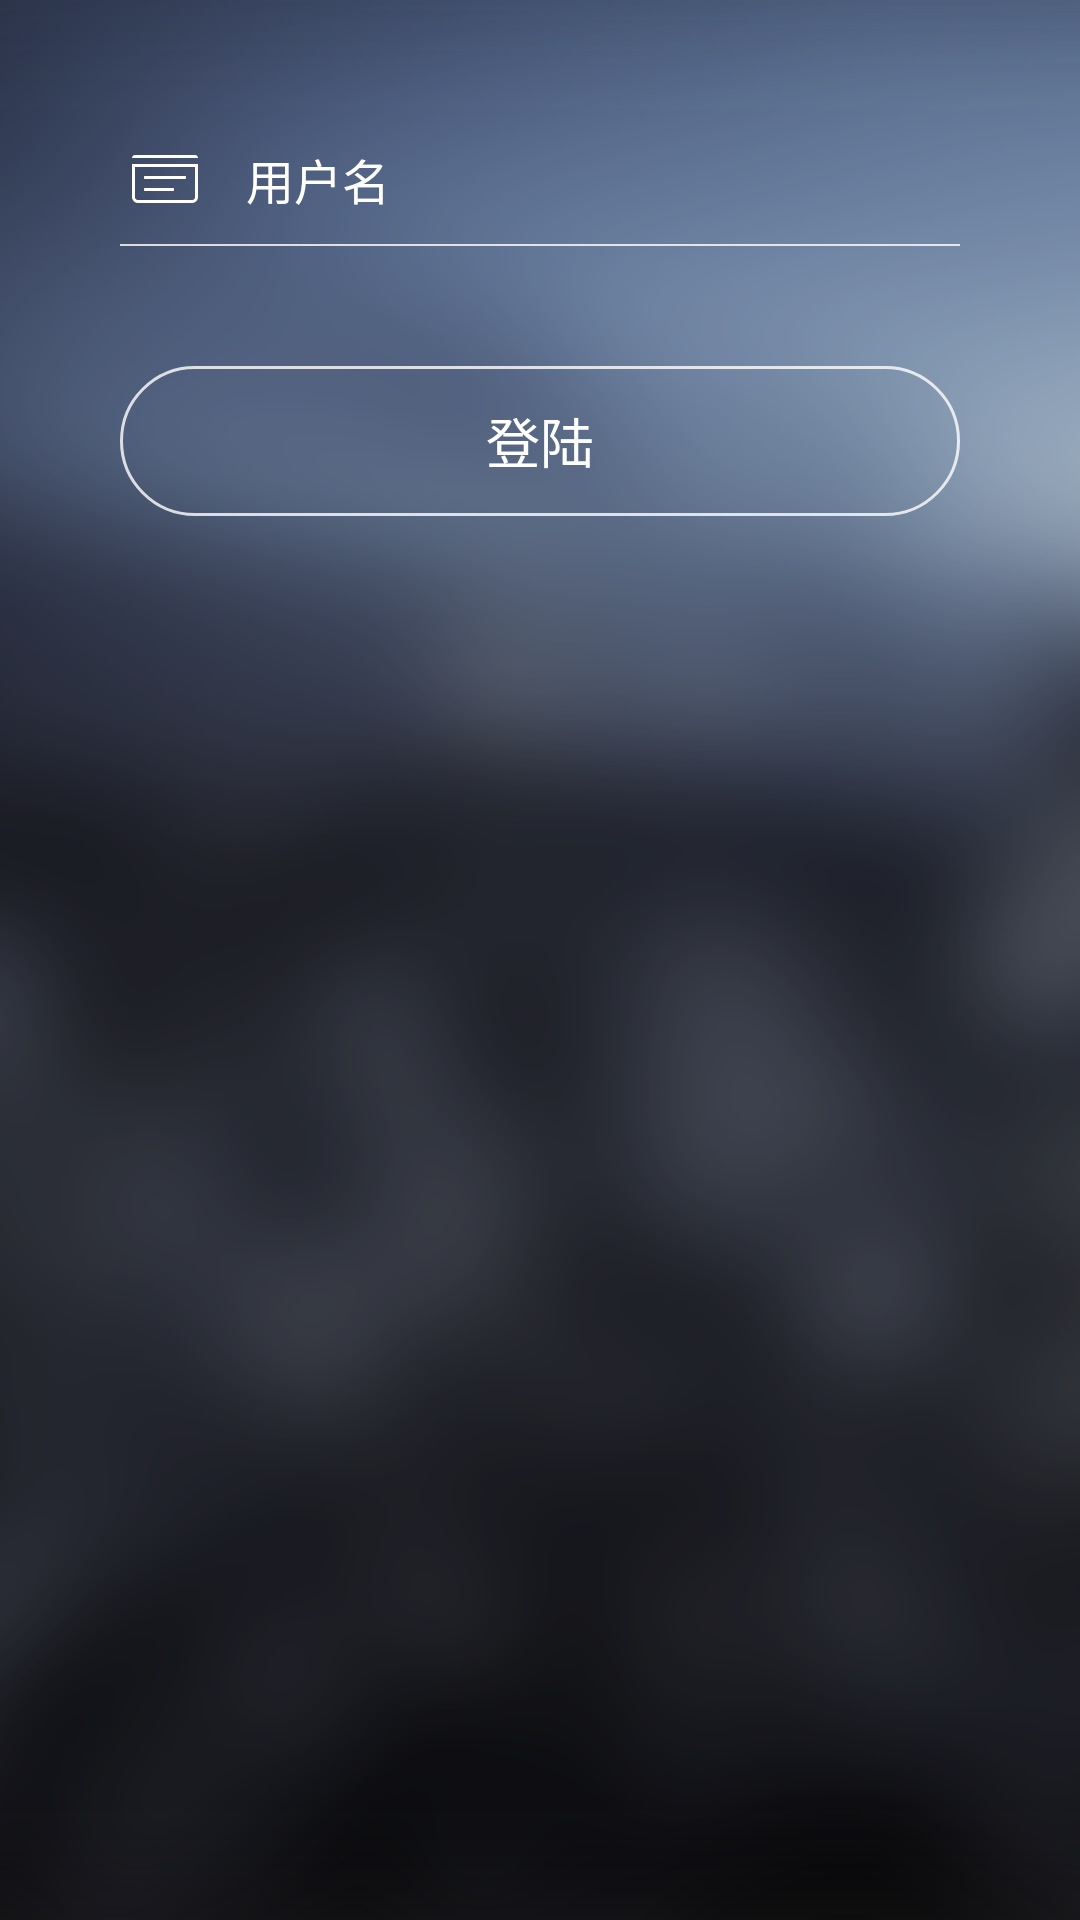

Reconstruct the res/layout file that produces this screen, plus the resources it refers to.
<!-- AndroidManifest.xml: application theme AppTheme -->
<!-- res/layout/activity_login.xml -->
<?xml version="1.0" encoding="utf-8"?>
<RelativeLayout xmlns:android="http://schemas.android.com/apk/res/android"
    android:id="@+id/activity_login"
    android:layout_width="match_parent"
    android:layout_height="match_parent"
    android:background="@mipmap/login_bg">

    <EditText
        android:id="@+id/et_name"
        android:layout_width="match_parent"
        android:layout_height="wrap_content"
        android:layout_marginLeft="44dp"
        android:layout_marginTop="48dp"
        android:background="@null"
        android:drawableLeft="@mipmap/login_name"
        android:drawablePadding="16dp"
        android:hint="用户名"
        android:inputType="phone"
        android:singleLine="true"
        android:textColor="@color/colorWhite"
        android:textColorHint="@color/colorWhite"
        android:textSize="16sp" />


    <View
        android:id="@+id/view_name"
        android:layout_width="match_parent"
        android:layout_height="0.5dp"
        android:layout_below="@id/et_name"
        android:layout_marginLeft="40dp"
        android:layout_marginRight="40dp"
        android:layout_marginTop="10dp"
        android:background="@color/half_transparent"></View>


    <EditText
        android:id="@+id/et_psw"
        android:layout_width="match_parent"
        android:layout_height="wrap_content"
        android:layout_below="@id/view_name"
        android:layout_marginLeft="44dp"
        android:layout_marginTop="20dp"
        android:background="@null"
        android:drawableLeft="@mipmap/login_psw"
        android:drawablePadding="16dp"
        android:inputType="textPassword"
        android:singleLine="true"
        android:textColor="@color/colorWhite"
        android:textSize="16sp"
        android:visibility="gone" />


    <View
        android:id="@+id/view_psw"
        android:layout_width="match_parent"
        android:layout_height="0.5dp"
        android:layout_below="@id/et_psw"
        android:layout_marginLeft="40dp"
        android:layout_marginRight="40dp"
        android:layout_marginTop="10dp"
        android:background="@color/half_transparent"
        android:visibility="gone"></View>


    <TextView
        android:id="@+id/tv_login"
        android:layout_width="match_parent"
        android:layout_height="50dp"
        android:layout_below="@id/view_psw"
        android:layout_marginLeft="40dp"
        android:layout_marginRight="40dp"
        android:layout_marginTop="40dp"
        android:background="@drawable/login_btn_bg"
        android:gravity="center"
        android:text="登陆"
        android:textColor="@color/colorWhite"
        android:textSize="18sp" />
</RelativeLayout>
<!-- resources referenced by this layout -->
<resources>
  <color name="colorWhite">#ffffff</color>
  <color name="half_transparent">#CCFFFFFF</color>
  <!-- drawable login_btn_bg (drawable) -->
  <?xml version="1.0" encoding="utf-8"?>
  <shape xmlns:android="http://schemas.android.com/apk/res/android"
         android:shape="rectangle"
      >
      <corners android:radius="200dp"/>
      <stroke
          android:width="1dp"
          android:color="@color/half_transparent"></stroke>
  </shape>
  <!-- mipmap login_bg: png bitmap (mipmap-xxhdpi, 240005 bytes) -->
  <!-- mipmap login_name: png bitmap (mipmap-xhdpi, 364 bytes) -->
  <!-- mipmap login_psw: png bitmap (mipmap-xhdpi, 708 bytes) -->
  <style name="AppTheme" parent="Theme.AppCompat.Light.NoActionBar">
          
          <item name="colorPrimary">@color/colorPrimary</item>
          <item name="colorPrimaryDark">@color/colorPrimaryDark</item>
          <item name="colorAccent">@color/colorAccent</item>
          <item name="android:windowAnimationStyle">@style/core_AppAnimalStyle</item>
      </style>
  <color name="colorPrimary">#3F51B5</color>
  <color name="colorPrimaryDark">#303F9F</color>
  <color name="colorAccent">#FF4081</color>
  <style name="core_AppAnimalStyle" parent="@android:style/Animation">
          <item name="android:activityOpenEnterAnimation">@anim/slide_in_right</item>
          <item name="android:activityOpenExitAnimation">@anim/slide_out_left</item>
          <item name="android:activityCloseEnterAnimation">@anim/slide_in_left</item>
          <item name="android:activityCloseExitAnimation">@anim/slide_out_right</item>
      </style>
</resources>
